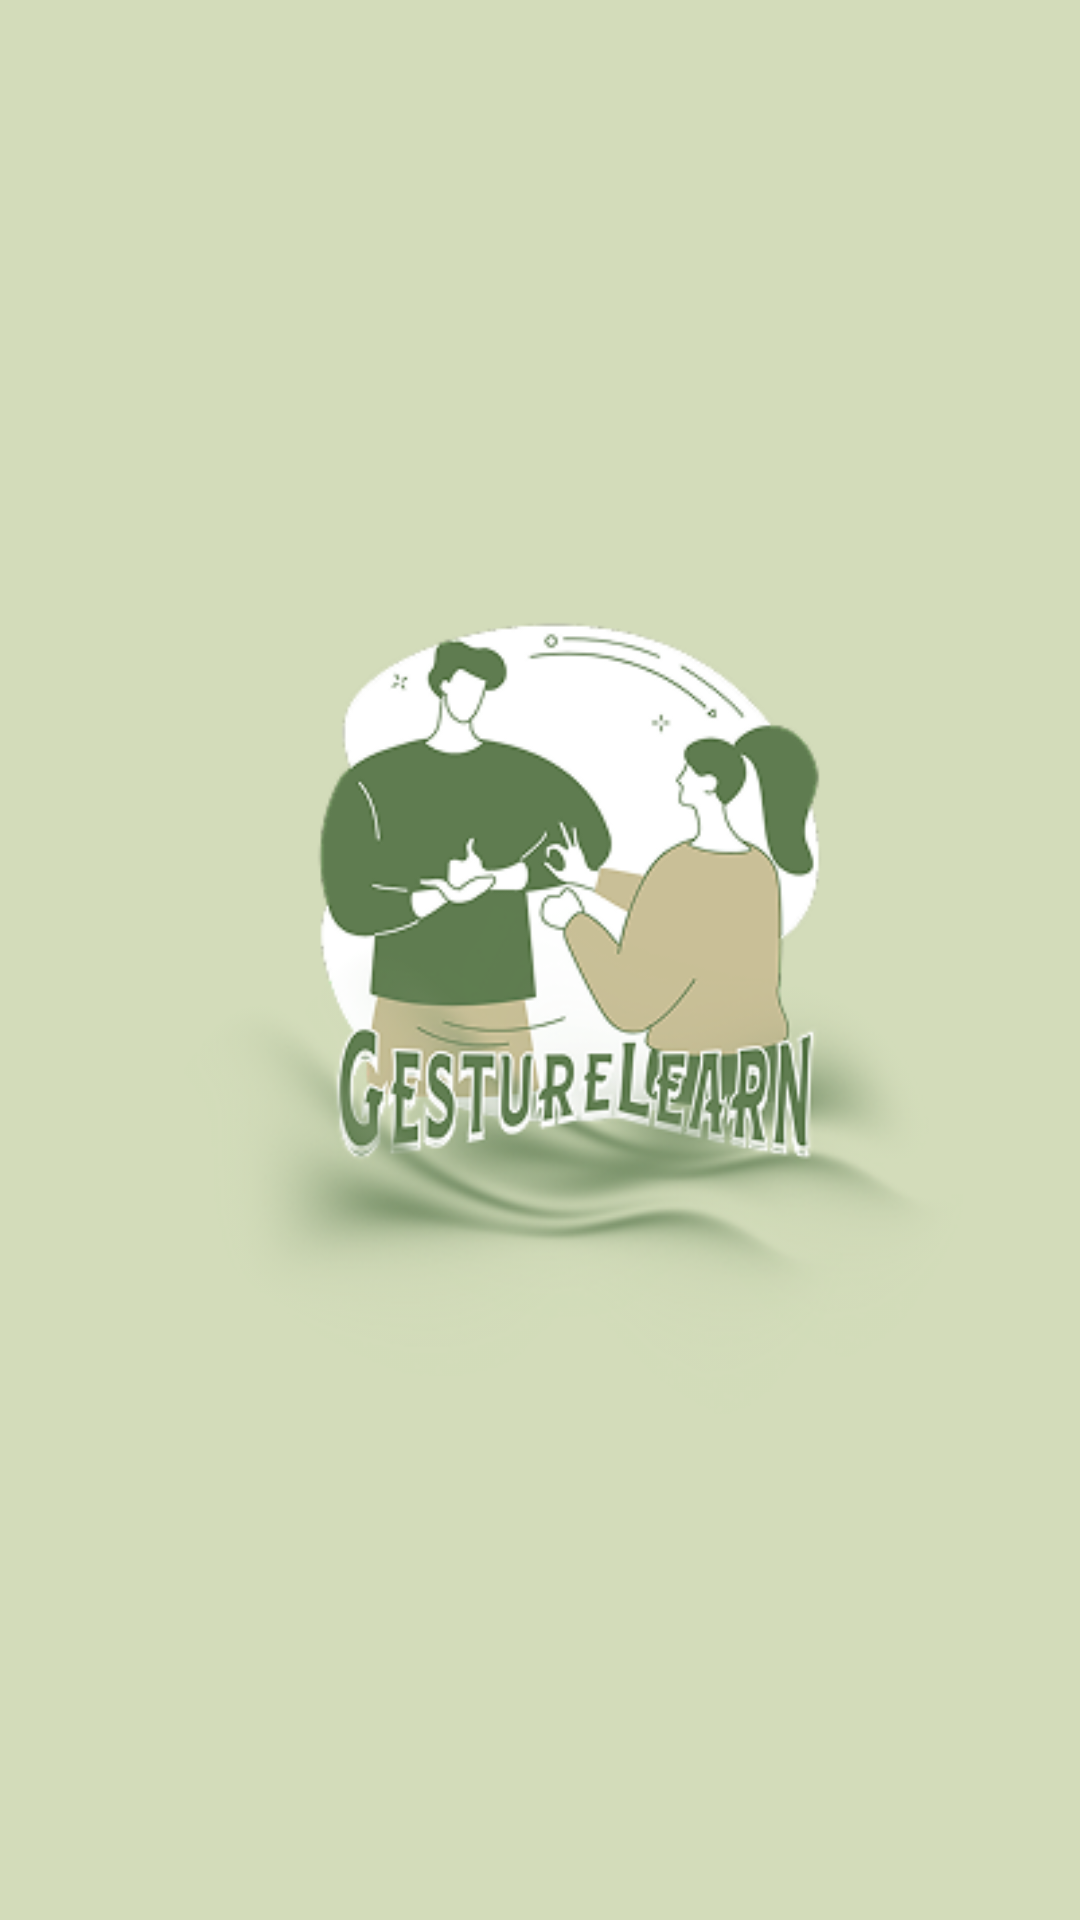

Reconstruct the res/layout file that produces this screen, plus the resources it refers to.
<!-- AndroidManifest.xml: application theme Theme.GestureLearn -->
<!-- res/layout/activity_splash.xml -->
<?xml version="1.0" encoding="utf-8"?>
<androidx.constraintlayout.widget.ConstraintLayout xmlns:android="http://schemas.android.com/apk/res/android"
    xmlns:app="http://schemas.android.com/apk/res-auto"
    xmlns:tools="http://schemas.android.com/tools"
    android:layout_width="match_parent"
    android:layout_height="match_parent"
    android:background="#D3DCBA"
    tools:context=".activity.SplashScreenActivity">

    <ImageView
        android:id="@+id/iv_splash_logo"
        android:layout_width="781dp"
        android:layout_height="650dp"
        android:contentDescription="@string/app_logo_description"
        android:src="@drawable/logo_splash"
        app:layout_constraintBottom_toBottomOf="parent"
        app:layout_constraintEnd_toEndOf="parent"
        app:layout_constraintStart_toStartOf="parent"
        app:layout_constraintTop_toTopOf="parent" />

</androidx.constraintlayout.widget.ConstraintLayout>
<!-- resources referenced by this layout -->
<resources>
  <!-- drawable logo_splash: png bitmap (drawable, 85456 bytes) -->
  <string name="app_logo_description">Logo Aplikasi GestureLearn</string>
  <style name="Theme.GestureLearn" parent="Base.Theme.GestureLearn" />
  <style name="Base.Theme.GestureLearn" parent="Theme.Material3.DayNight.NoActionBar">
          
          
      </style>
</resources>
